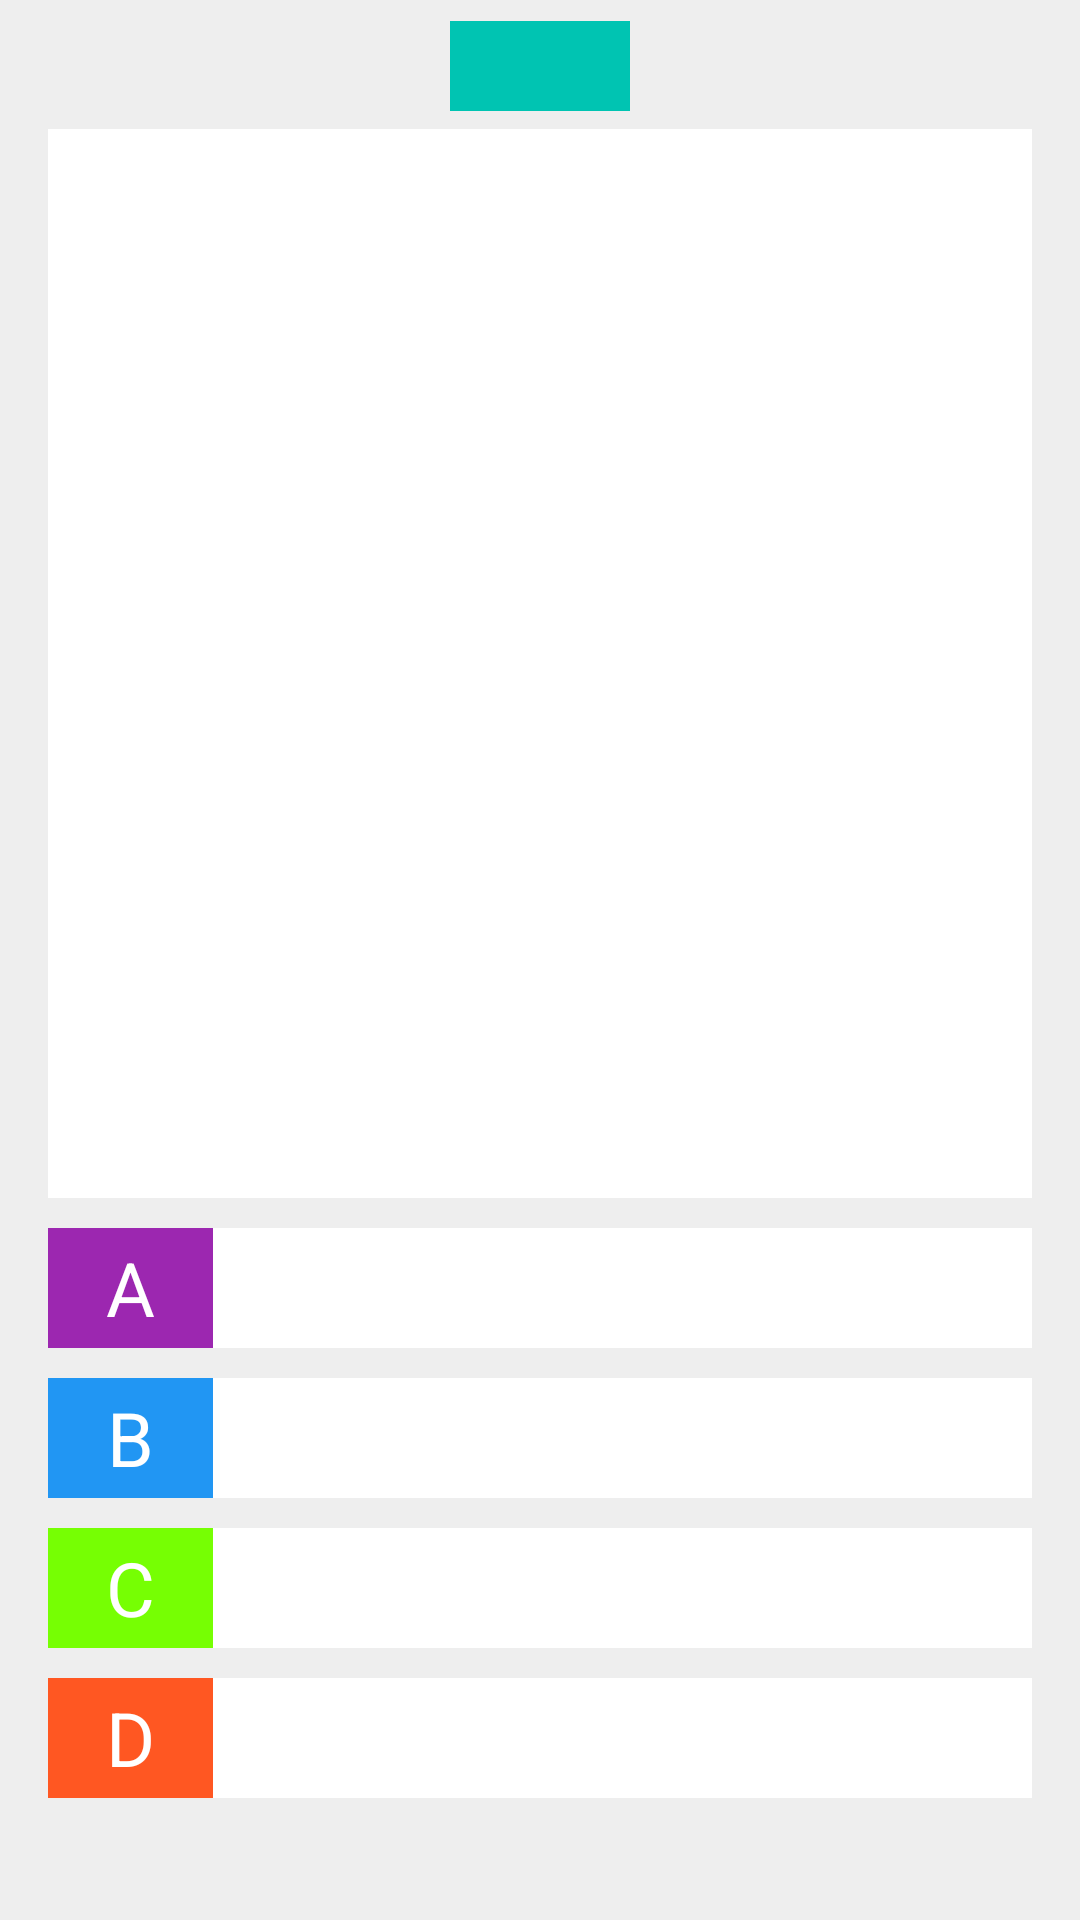

Android layout source for this screen:
<!-- AndroidManifest.xml: fallback theme Theme.MaterialComponents.DayNight.NoActionBar -->
<!-- res/layout/exam_quiz.xml -->
<?xml version="1.0" encoding="utf-8"?>
<LinearLayout xmlns:android="http://schemas.android.com/apk/res/android"
    android:id="@+id/practice_quiz_layout"
    android:layout_width="match_parent"
    android:layout_height="match_parent"
    android:background="#EEEEEE"
    android:orientation="vertical"
    android:paddingBottom="3dp"
    android:paddingEnd="16dp"
    android:paddingStart="16dp"
    android:paddingTop="3dp">

    <TextView
        android:id="@+id/timerTextView"
        android:layout_width="60dp"
        android:layout_height="30dp"
        android:layout_gravity="center_horizontal"
        android:layout_marginTop="4dp"
        android:background="@color/colorAccent"
        android:gravity="center"
        android:textColor="@color/colorTextView"
        android:textStyle="bold" />

    <TextView
        android:id="@+id/questionTextViewExam"
        android:layout_width="match_parent"
        android:layout_height="0dp"
        android:layout_marginTop="6dp"
        android:layout_weight="6"
        android:background="#FFFFFF"
        android:maxLines="20"
        android:singleLine="false"
        android:textColor="#000000" />

    <LinearLayout
        android:id="@+id/answerOptionContainerExam"
        android:layout_width="match_parent"
        android:layout_height="0dp"
        android:layout_weight="4"
        android:orientation="vertical">

        <LinearLayout
            android:id="@+id/answerALayoutExam"
            android:layout_width="match_parent"
            android:layout_height="40dp"
            android:layout_marginTop="10dp"
            android:background="#FFFFFF"
            android:orientation="horizontal">

            <TextView
                android:layout_width="55dp"
                android:layout_height="match_parent"
                android:layout_gravity="center_vertical"
                android:background="@color/answerA"
                android:gravity="center"
                android:text="@string/answerA"
                android:textColor="@color/colorTextView"
                android:textSize="@dimen/answerTextDimension" />

            <TextView
                android:layout_width="match_parent"
                android:layout_height="match_parent"
                android:layout_gravity="center_vertical"
                android:gravity="center_vertical"
                android:paddingEnd="10dp"
                android:paddingStart="10dp"
                android:textColor="@color/colorBlack" />
        </LinearLayout>

        <LinearLayout
            android:id="@+id/answerBLayoutExam"
            android:layout_width="match_parent"
            android:layout_height="40dp"
            android:layout_marginTop="10dp"
            android:background="#FFFFFF"
            android:orientation="horizontal">

            <TextView
                android:layout_width="55dp"
                android:layout_height="match_parent"
                android:layout_gravity="center_vertical"
                android:background="@color/answerB"
                android:gravity="center"
                android:text="@string/answerB"
                android:textColor="@color/colorTextView"
                android:textSize="@dimen/answerTextDimension" />

            <TextView
                android:layout_width="match_parent"
                android:layout_height="match_parent"
                android:layout_gravity="center_vertical"
                android:gravity="center_vertical"
                android:paddingEnd="10dp"
                android:paddingStart="10dp"
                android:textColor="@color/colorBlack" />
        </LinearLayout>

        <LinearLayout
            android:id="@+id/answerCLayoutExam"
            android:layout_width="match_parent"
            android:layout_height="40dp"
            android:layout_marginTop="10dp"
            android:background="#FFFFFF"
            android:orientation="horizontal">

            <TextView
                android:layout_width="55dp"
                android:layout_height="match_parent"
                android:layout_gravity="center_vertical"
                android:background="@color/answerC"
                android:gravity="center"
                android:text="@string/answerC"
                android:textColor="@color/colorTextView"
                android:textSize="@dimen/answerTextDimension" />

            <TextView
                android:layout_width="match_parent"
                android:layout_height="match_parent"
                android:layout_gravity="center_vertical"
                android:gravity="center_vertical"
                android:paddingEnd="10dp"
                android:paddingStart="10dp"
                android:textColor="@color/colorBlack" />
        </LinearLayout>

        <LinearLayout
            android:id="@+id/answerDLayoutExam"
            android:layout_width="match_parent"
            android:layout_height="40dp"
            android:layout_marginTop="10dp"
            android:background="#FFFFFF"
            android:orientation="horizontal">

            <TextView
                android:layout_width="55dp"
                android:layout_height="match_parent"
                android:layout_gravity="center_vertical"
                android:background="@color/answerD"
                android:gravity="center"
                android:text="@string/answerD"
                android:textColor="@color/colorTextView"
                android:textSize="@dimen/answerTextDimension" />

            <TextView
                android:layout_width="match_parent"
                android:layout_height="match_parent"
                android:layout_gravity="center_vertical"
                android:gravity="center_vertical"
                android:paddingEnd="10dp"
                android:paddingStart="10dp"
                android:textColor="@color/colorBlack" />
        </LinearLayout>

    </LinearLayout>

</LinearLayout>
<!-- resources referenced by this layout -->
<resources>
  <color name="answerA">#9C27B0</color>
  <color name="answerB">#2196F3</color>
  <color name="answerC">#76FF03</color>
  <color name="answerD">#FF5722</color>
  <color name="colorAccent">#00c4b2</color>
  <color name="colorBlack">#000000</color>
  <color name="colorTextView">#FFFFFF</color>
  <dimen name="answerTextDimension">25sp</dimen>
  <string name="answerA">A</string>
  <string name="answerB">B</string>
  <string name="answerC">C</string>
  <string name="answerD">D</string>
</resources>
